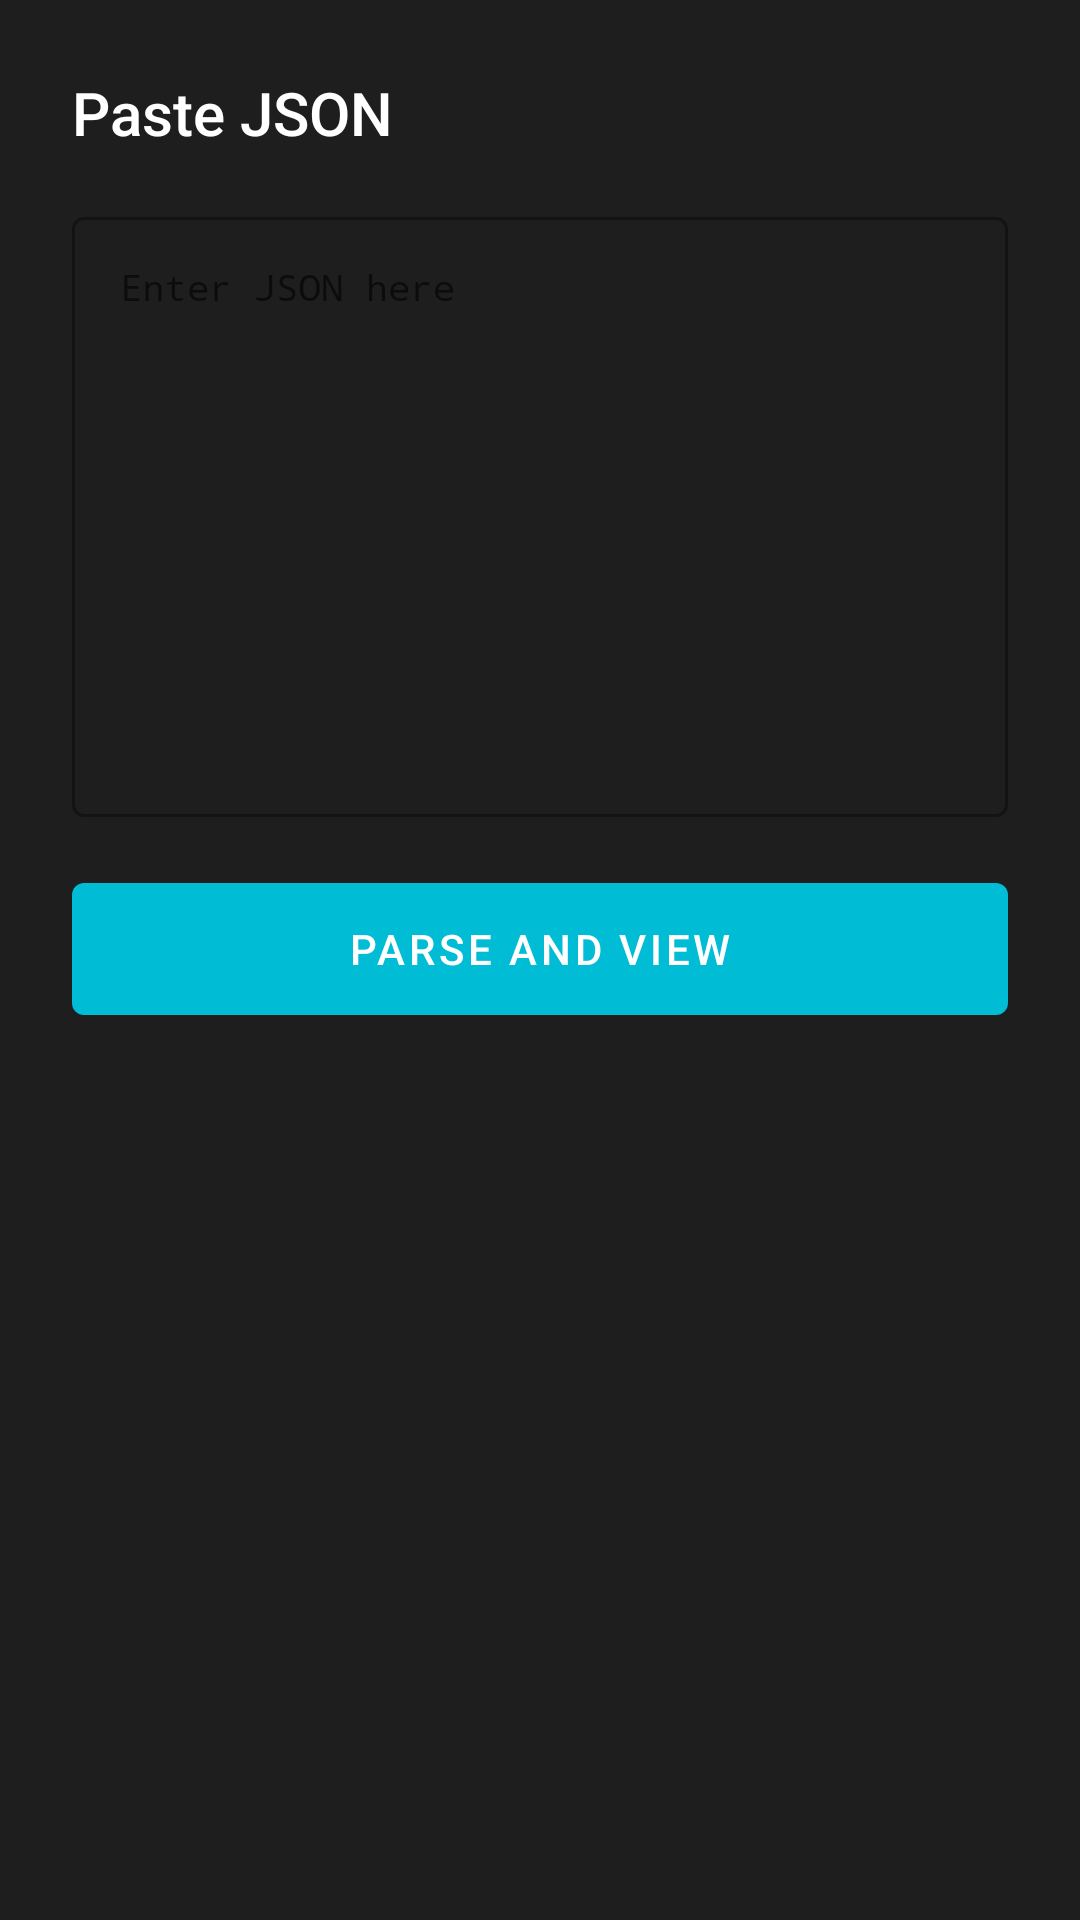

Reconstruct the res/layout file that produces this screen, plus the resources it refers to.
<!-- AndroidManifest.xml: application theme AppTheme -->
<!-- res/layout/dialog_paste_json.xml -->
<?xml version="1.0" encoding="utf-8"?>
<LinearLayout
    xmlns:android="http://schemas.android.com/apk/res/android"
    xmlns:app="http://schemas.android.com/apk/res-auto"
    android:layout_width="match_parent"
    android:layout_height="wrap_content"
    android:orientation="vertical"
    android:background="#1E1E1E"
    android:padding="24dp">

    <TextView
        android:layout_width="wrap_content"
        android:layout_height="wrap_content"
        android:text="Paste JSON"
        android:textColor="#FFFFFF"
        android:textSize="20sp"
        android:fontFamily="sans-serif-medium"
        android:layout_marginBottom="16dp"/>

    <com.google.android.material.textfield.TextInputLayout
        android:layout_width="match_parent"
        android:layout_height="wrap_content"
        android:hint="Enter JSON here"
        style="@style/Widget.MaterialComponents.TextInputLayout.OutlinedBox">

        <com.google.android.material.textfield.TextInputEditText
            android:id="@+id/jsonInput"
            android:layout_width="match_parent"
            android:layout_height="200dp"
            android:gravity="top"
            android:textColor="#FFFFFF"
            android:fontFamily="monospace"
            android:textSize="12sp"/>

    </com.google.android.material.textfield.TextInputLayout>

    <com.google.android.material.button.MaterialButton
        android:id="@+id/btnParse"
        android:layout_width="match_parent"
        android:layout_height="56dp"
        android:text="Parse and View"
        android:textColor="#FFFFFF"
        app:backgroundTint="#00BCD4"
        android:layout_marginTop="16dp"/>

</LinearLayout>
<!-- resources referenced by this layout -->
<resources>
  <style name="AppTheme" parent="Theme.MaterialComponents.DayNight.NoActionBar">
          <item name="colorPrimary">#00BCD4</item>
          <item name="colorPrimaryDark">#121212</item>
          <item name="colorAccent">#00BCD4</item>
          <item name="android:windowBackground">#121212</item>
          <item name="android:statusBarColor">#121212</item>
          <item name="android:navigationBarColor">#121212</item>
          <item name="android:windowLightStatusBar">false</item>
      </style>
</resources>
